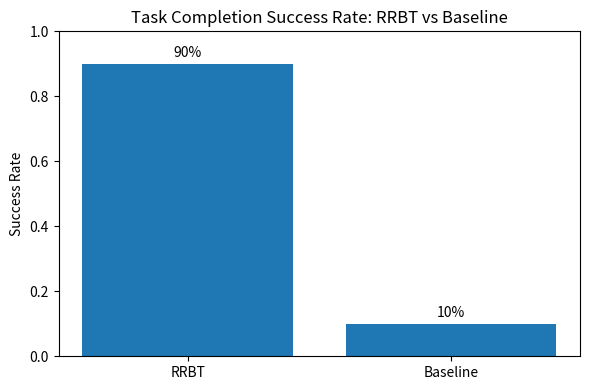
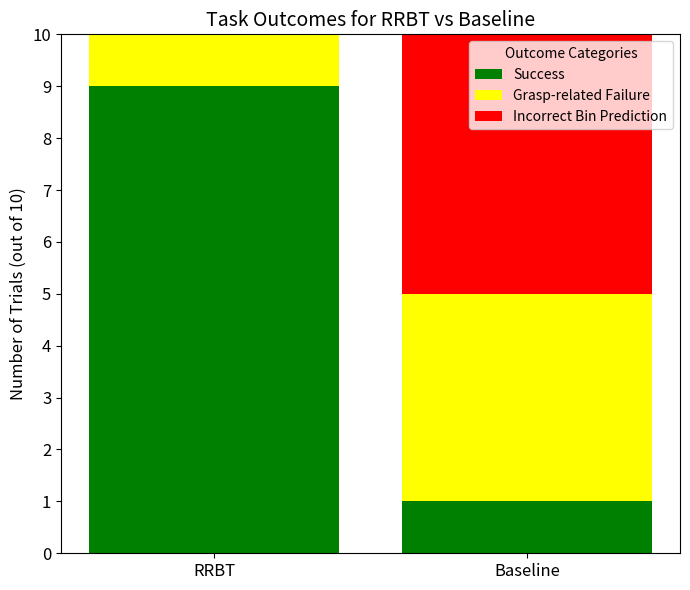

Python code for these plots, in order:
import matplotlib.pyplot as plt

# ------------------------------------------------------------
# 1) SIMPLE SUCCESS-RATE BAR CHART
# ------------------------------------------------------------

methods = ['RRBT', 'Baseline']
success_rates = [9/10, 1/10]

plt.figure(figsize=(6, 4))
plt.bar(methods, success_rates)
plt.ylim(0, 1)
plt.ylabel('Success Rate')
plt.title('Task Completion Success Rate: RRBT vs Baseline')

# Add percentage labels
for i, rate in enumerate(success_rates):
    plt.text(i, rate + 0.02, f"{rate*100:.0f}%", ha='center')

plt.tight_layout()
plt.savefig("success_rate_chart.png", dpi=300)
plt.show()


# ------------------------------------------------------------
# 2) STACKED BAR CHART (SUCCESS + FAILURE MODES)
# ------------------------------------------------------------

labels = ['RRBT', 'Baseline']

# Heights of each stacked segment
success = [9, 1]
grasp_fail = [1, 4]      # grasp slip / missed grasps
bin_fail = [0, 5]        # incorrect bin predictions

x = range(len(labels))

plt.figure(figsize=(7, 6))

# Plot the stacked bars
plt.bar(x, success, color='green', label='Success')
plt.bar(x, grasp_fail, bottom=success, color='yellow', label='Grasp-related Failure')
plt.bar(x, bin_fail,
        bottom=[success[i] + grasp_fail[i] for i in x],
        color='red', label='Incorrect Bin Prediction')

# Labels & axes
plt.xticks(x, labels, fontsize=12)
plt.yticks(range(0, 11), fontsize=12)
plt.ylabel('Number of Trials (out of 10)', fontsize=12)
plt.title('Task Outcomes for RRBT vs Baseline', fontsize=14)

# Legend
plt.legend(title='Outcome Categories')

plt.tight_layout()
plt.savefig("stacked_outcomes_chart.png", dpi=300)
plt.show()
